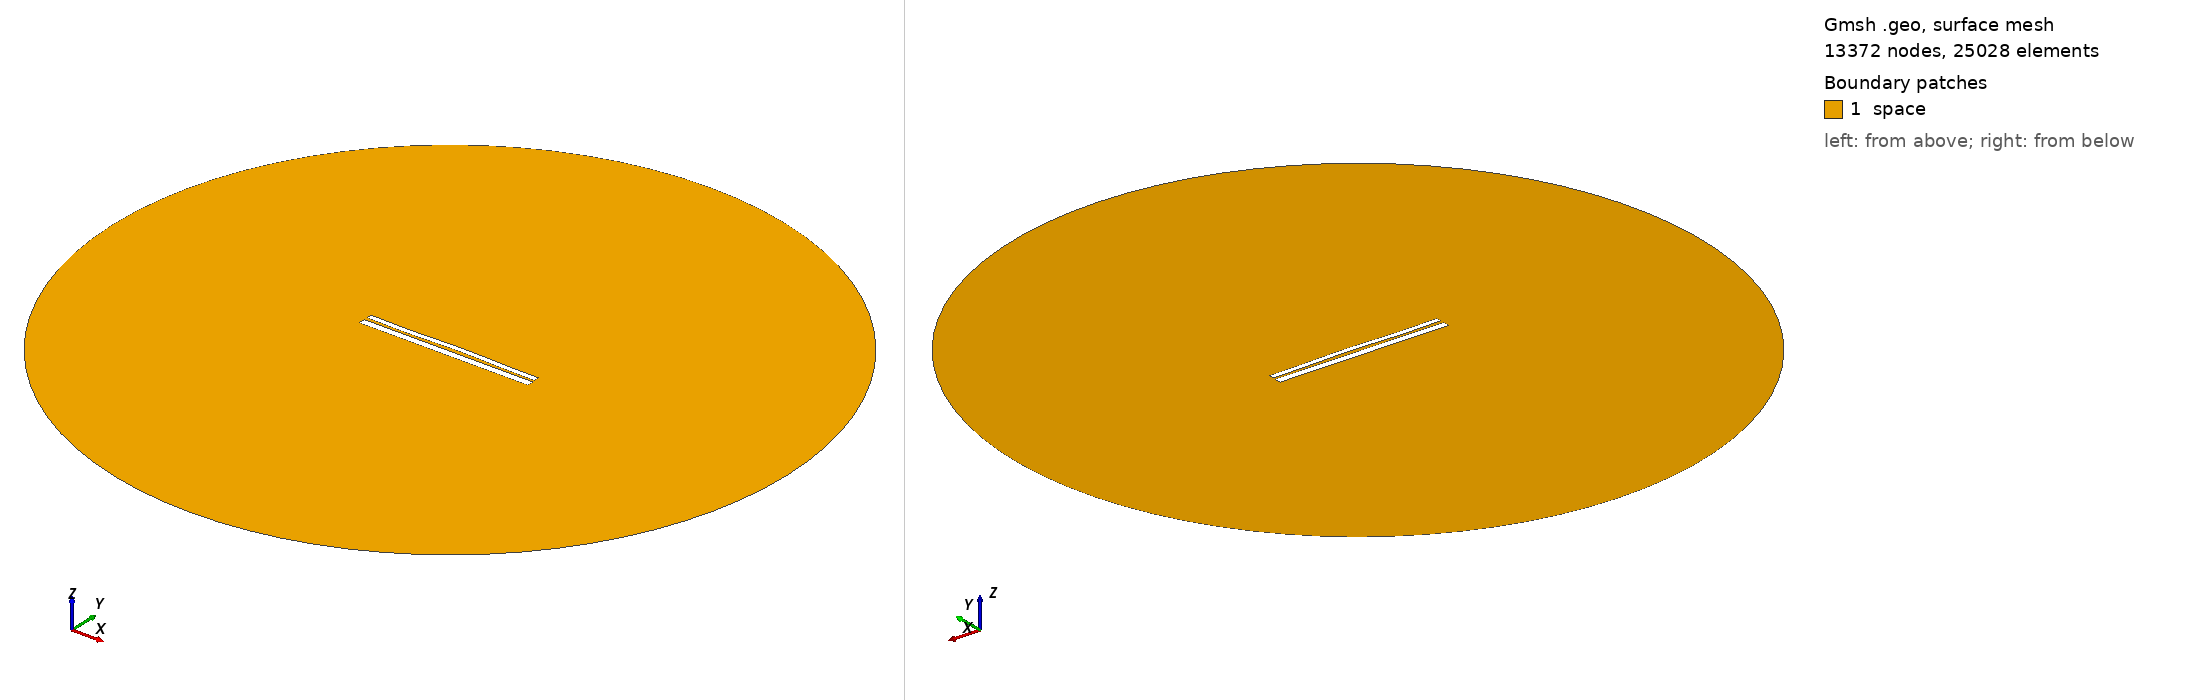

Gmsh geometry script, surface-meshed: 13372 nodes, 25028 surface elements. Boundary patches (legend numbers): 1 space. Left view from above one corner, right view from below the opposite corner. Legend entries are the model's physical surfaces. The drawing asked Gmsh for element sizes between 1% and 20% of the model's largest extent; the script's own settings can give other sizes.

=== 9476.geo (drawn) ===
//---------------------------------------
// Geometry kernel
//---------------------------------------

SetFactory("OpenCASCADE");



//---------------------------------------
// Parameters of the geometry
//---------------------------------------

// Overetch of the upper plate
overetch = 0.375;

// Distance between the plates
distance = 1.5;

// Discretization over the x axis (for the deformation)
nx = 50; 

// Length of the plate
L = 100 - overetch; 

// Number of modes
n = 4; 

// 1st mode coefficient
coeff(1) = -0.15;
beta(1) = 0.596864 * 3.1415926535 / L;

// 2nd mode coefficient
coeff(2) = 0.15;
beta(2) = 1.49418 * 3.1415926535 / L;

// 3rd mode coefficient
coeff(3) = -0.15;
beta(3) = 2.50025 * 3.1415926535 / L;

// 4th mode coefficient
coeff(4) = -0.15;
beta(4) = 3.49999 * 3.1415926535 / L;



//---------------------------------------
// Upper plate (deformed rectangle)
//---------------------------------------

// Coordiantes of the upper plate
xmin = -50;
xmax = 50 - overetch;

// Height of the upper plate
yheight = 4 - 2 * overetch;

// Indexes of the points
UpperID[] = {};
LowerID[] = {};
LeftID[] = {};
RightID[] = {};

// Point index
p = 1;

// Horizontal edges
For i In {1:nx}
    x = xmin + (i-1)*(xmax - xmin)/(nx-1);

    y_bottom = distance / 2 + overetch;
    For j In {1:n}
        C = (Cosh(beta(j)*L) + Cos(beta(j)*L)) / (Sinh(beta(j)*L) + Sin(beta(j)*L));
        y_bottom  = y_bottom + coeff(j) * (Cosh(beta(j)*(x+50)) - Cos(beta(j)*(x+50)) - C * (Sinh(beta(j)*(x+50)) - Sin(beta(j)*(x+50))));
    EndFor

    y_top = y_bottom + yheight;

    Point(p) = {x, y_top, 0, 1.0};
    UpperID[i] = p;
    p = p + 1;

    Point(p) = {x, y_bottom, 0, 1.0};
    LowerID[i] = p;
    p = p + 1;
EndFor

// Create point lists
UpperPts[] = {}; LowerPts[] = {};
For i In {1:nx}
  UpperPts[] += {UpperID[i]};
  LowerPts[] += {LowerID[i]};
EndFor

// Build splines
Spline(1) = {UpperPts[]};
Spline(2) = {LowerPts[]};
Line(3) = {LowerPts[nx-1], UpperPts[nx-1]};
Line(4) = {LowerPts[0], UpperPts[0]};

// Build the plane surface
Curve Loop(1) = {2, 3, -1, -4};
Plane Surface(1) = {1};



//---------------------------------------
// Lower plate (rectangle)
//---------------------------------------

// Vertices
Point(1001) = {-50, -1, 0, 1.0};
Point(1002) = { 50, -1, 0, 1.0};
Point(1003) = { 50,  -5, 0, 1.0};
Point(1004) = {-50,  -5, 0, 1.0};

// Edges
Line(5) = {1001, 1002};
Line(6) = {1002, 1003};
Line(7) = {1003, 1004};
Line(8) = {1004, 1001};

// Plane surface
Line Loop(2) = {5, 6, 7, 8};
Plane Surface(2) = {2}; 



//---------------------------------------
// Outer (fictious) boundary
//---------------------------------------

// Points
Point(1005) = {0, 0, 0};       // Center
Point(1006) = {200, 0, 0};     // Start point
Point(1007) = {0, 200, 0};     // 90 degrees
Point(1008) = {-200, 0, 0};    // 180 degrees
Point(1009) = {0, -200, 0};    // 270 degrees

// Circle arcs (each needs start, center, end)
Circle(9) = {1006, 1005, 1007};
Circle(10) = {1007, 1005, 1008};
Circle(11) = {1008, 1005, 1009};
Circle(12) = {1009, 1005, 1006};

// Plane surface for the entire domain
Curve Loop(3) = {9, 10, 11, 12};
Surface(3) = {3};

// Subtract the plates from the whole domain to obtain the actual domain where we want to solve the equations
BooleanDifference{ Surface{3}; Delete; }{ Surface{1}; Surface{2}; Delete; }




//---------------------------------------
// Transfinite Lines/Curves
//---------------------------------------

// Set the number of points on the boundaries
r = 7;

// Plates
Transfinite Curve {1, 2} = 50*r Using Progression 1;
Transfinite Curve {3, 4} = 2*r Using Progression 1;
Transfinite Line {5, 7} = 50*r Using Progression 1;
Transfinite Line {6, 8} = 2*r Using Progression 1;

// Outer boundary
Transfinite Line {9, 10, 11, 12} = 20 Using Progression 1;



//---------------------------------------
// Physical groups
//---------------------------------------                

// Physical curves (boundaries)
Physical Line("force_segment", 10) = {2};
Physical Line("upper_plate", 11) = {1, 3, 4};
Physical Line("lower_plate", 12) = {5, 6, 7, 8};
Physical Line("boundary", 20) = {9, 10, 11, 12};

// Physical Surfaces
Physical Surface("space", 30) = {3};



//---------------------------------------
// 6. Generate the Mesh
//---------------------------------------

// 2D mesh generation
Mesh 2;
